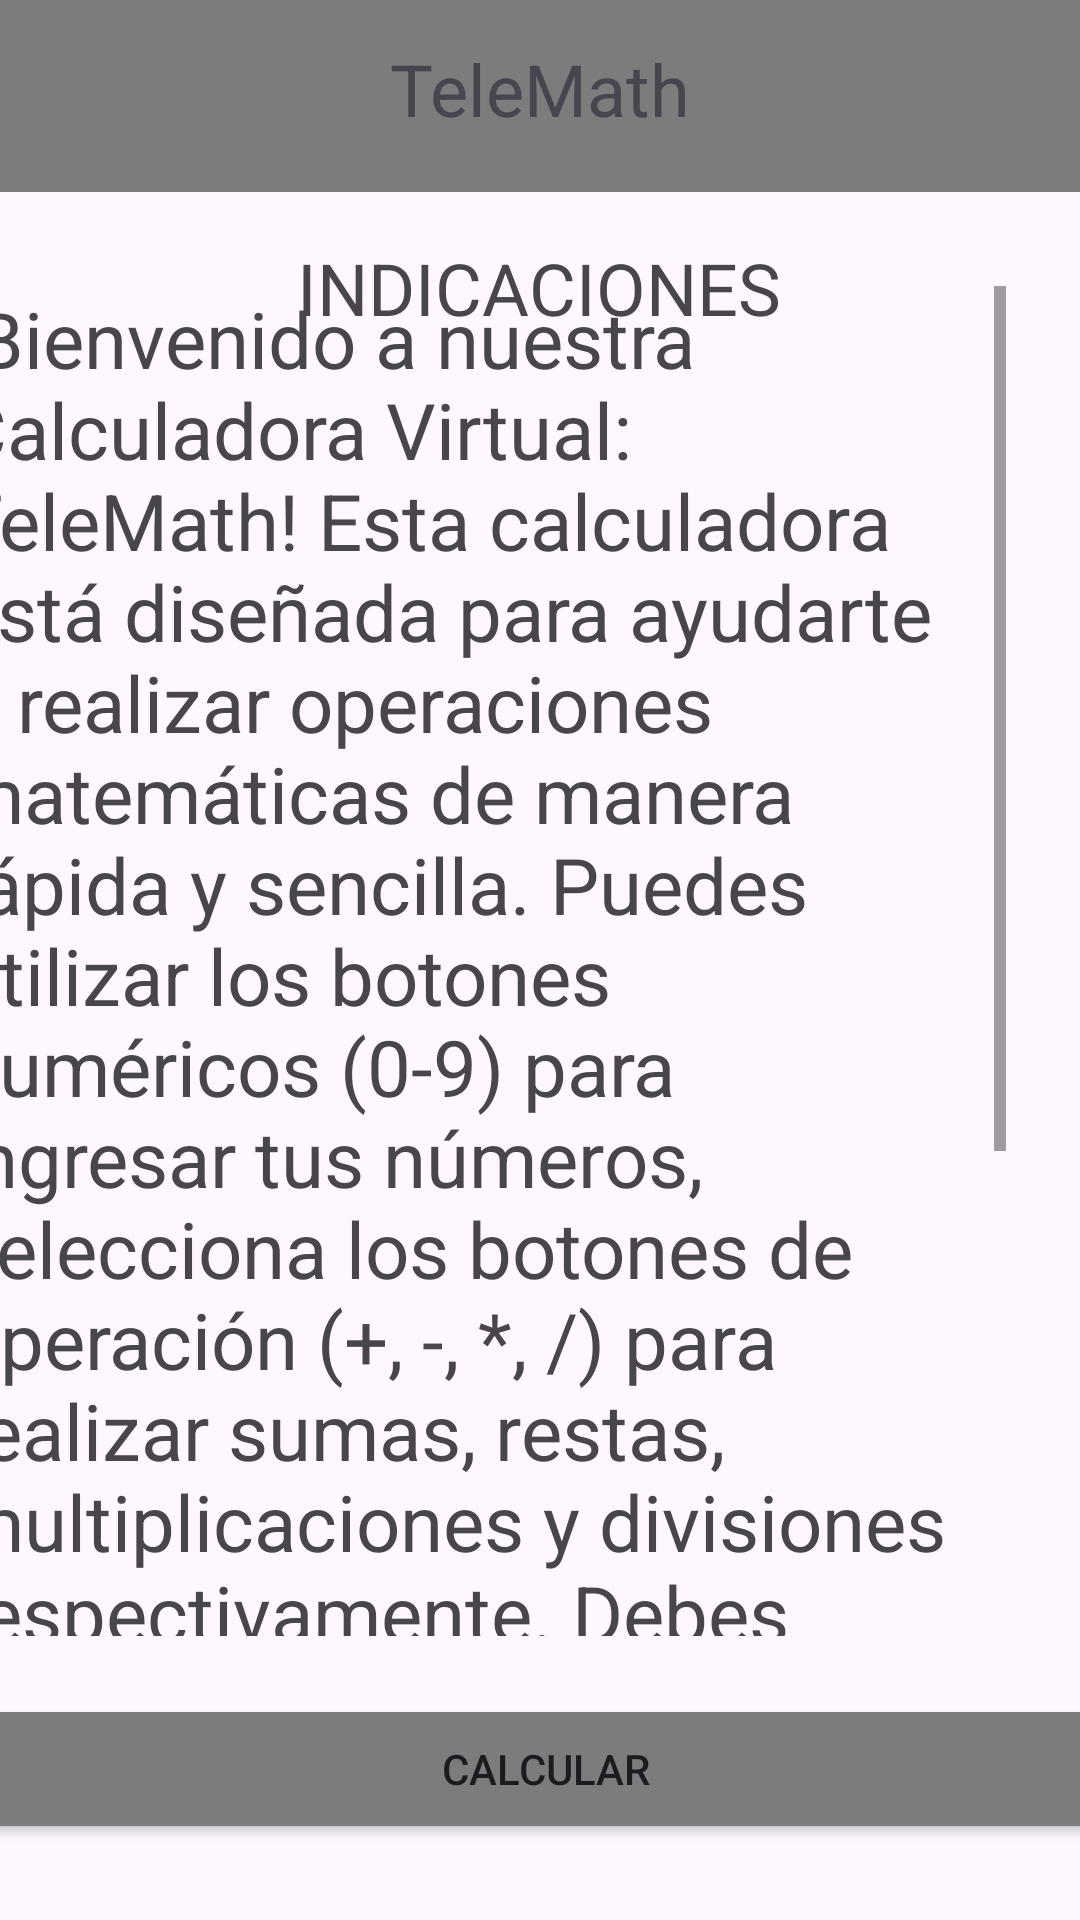

Reconstruct the res/layout file that produces this screen, plus the resources it refers to.
<!-- AndroidManifest.xml: application theme Theme.Lab2_20206442 -->
<!-- res/layout/segunda_vista.xml -->
<?xml version="1.0" encoding="utf-8"?>
<androidx.constraintlayout.widget.ConstraintLayout xmlns:android="http://schemas.android.com/apk/res/android"
    xmlns:app="http://schemas.android.com/apk/res-auto"
    xmlns:tools="http://schemas.android.com/tools"
    android:layout_width="match_parent"
    android:layout_height="match_parent">

    <androidx.appcompat.widget.Toolbar
        android:id="@+id/toolbar2"
        android:layout_width="match_parent"
        android:layout_height="?attr/actionBarSize"
        android:background="#7C7C7C"
        app:layout_constraintBottom_toBottomOf="parent"
        app:layout_constraintEnd_toEndOf="parent"
        app:layout_constraintHorizontal_bias="0.0"
        app:layout_constraintStart_toStartOf="parent"
        app:layout_constraintTop_toTopOf="parent"
        app:layout_constraintVertical_bias="0.0"
        app:popupTheme="@style/ThemeOverlay.AppCompat.Light" />

    <androidx.appcompat.widget.Toolbar
        android:id="@+id/toolbar3"
        android:layout_width="match_parent"
        android:layout_height="?attr/actionBarSize"
        app:layout_constraintBottom_toBottomOf="parent"
        app:layout_constraintEnd_toEndOf="parent"
        app:layout_constraintHorizontal_bias="0.0"
        app:layout_constraintStart_toStartOf="parent"
        app:layout_constraintTop_toTopOf="parent"
        app:layout_constraintVertical_bias="0.0"
        app:logo="@drawable/baseline_arrow_back_24"
        app:popupTheme="@style/ThemeOverlay.AppCompat.Light" />

    <TextView
        android:id="@+id/textView1"
        android:layout_width="wrap_content"
        android:layout_height="wrap_content"
        android:layout_centerVertical="true"
        android:text="TeleMath"
        android:textSize="24sp"
        app:layout_anchorGravity="center"
        app:layout_constraintBottom_toBottomOf="parent"
        app:layout_constraintEnd_toEndOf="parent"
        app:layout_constraintStart_toStartOf="parent"
        app:layout_constraintTop_toTopOf="parent"
        app:layout_constraintVertical_bias="0.022" />

    <TextView
        android:id="@+id/textView4"
        android:layout_width="wrap_content"
        android:layout_height="wrap_content"
        android:text="INDICACIONES"
        android:textSize="24sp"
        app:layout_constraintBottom_toBottomOf="parent"
        app:layout_constraintEnd_toEndOf="parent"
        app:layout_constraintHorizontal_bias="0.498"
        app:layout_constraintStart_toStartOf="parent"
        app:layout_constraintTop_toTopOf="parent"
        app:layout_constraintVertical_bias="0.131" />

    <ScrollView
        android:id="@+id/scrollView3"
        android:layout_width="350dp"
        android:layout_height="450dp"
        android:layout_margin="25dp"
        android:backgroundTint="#7C7C7C"
        app:layout_constraintBottom_toBottomOf="parent"
        app:layout_constraintEnd_toEndOf="parent"
        app:layout_constraintHorizontal_bias="1.0"
        app:layout_constraintStart_toStartOf="parent"
        app:layout_constraintTop_toTopOf="parent"
        app:layout_constraintVertical_bias="0.502">

        <LinearLayout
            android:layout_width="match_parent"
            android:layout_height="wrap_content"
            android:orientation="vertical">

            <TextView
                android:id="@+id/textView6"
                android:layout_width="330dp"
                android:layout_height="wrap_content"
                android:text="¡Bienvenido a nuestra Calculadora Virtual: TeleMath! Esta calculadora está diseñada para ayudarte a realizar operaciones matemáticas de manera rápida y sencilla. Puedes utilizar los botones numéricos (0-9) para ingresar tus números, selecciona los botones de operación (+, -, *, /) para realizar sumas, restas, multiplicaciones y divisiones respectivamente. Debes usar el botón de igual (=) para obtener el resultado de tu operación, se tiene el botón CLR que borra tu entrada. Además, tenemos una sección “Historial” donde se visualizará los resultados obtenidos."
                android:textSize="26sp" />

        </LinearLayout>
    </ScrollView>

    <Button
        android:id="@+id/button3"
        android:layout_width="400dp"
        android:layout_height="50dp"
        android:backgroundTint="#7C7C7C"
        android:text="CALCULAR"
        app:layout_constraintBottom_toBottomOf="parent"
        app:layout_constraintEnd_toEndOf="parent"
        app:layout_constraintHorizontal_bias="0.466"
        app:layout_constraintStart_toStartOf="parent"
        app:layout_constraintTop_toTopOf="parent"
        app:layout_constraintVertical_bias="0.957" />


</androidx.constraintlayout.widget.ConstraintLayout>
<!-- resources referenced by this layout -->
<resources>
  <style name="Theme.Lab2_20206442" parent="Base.Theme.Lab2_20206442" />
  <style name="Base.Theme.Lab2_20206442" parent="Theme.Material3.DayNight.NoActionBar">
          
          
      </style>
</resources>
